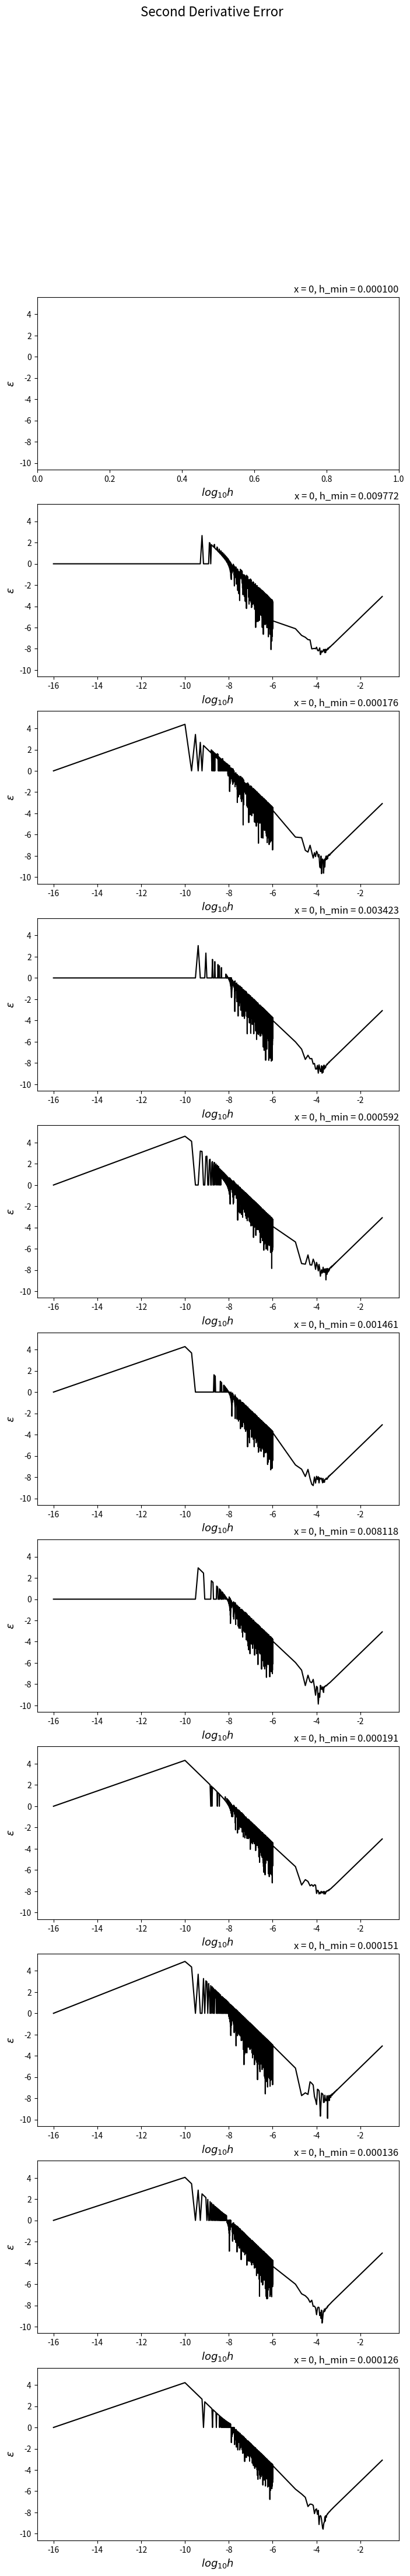

Write Python code to recreate this figure.
import numpy as np
import matplotlib.pyplot as plt

def diff1 (x,h):
    
    return (np.exp(x+h)-np.exp(x-h))/(2*h)

def diff2 (x,h):
    
    return (np.exp(x+h)-2*np.exp(x)+np.exp(x-h))/(h**2)

def error1 (x,h):
    
    return np.log10(abs((diff1(x,h)-np.exp(x))/(np.exp(x))))

def error2 (x,h):
    
    return np.log10(abs((diff2(x,h)-np.exp(x))/(np.exp(x))))

def min1 (x):
    a=[]
    m = np.linspace(10e-7,10e-5,10000)
    
    for i in range (0, len(m)):
        a.append(error1 (m[i],x))
        
    return m[a.index(min(a))]

def min2 (x):
    a=[]
    m = np.linspace(10e-5,10e-3,10000)
    
    for i in range (0, len(m)):
        a.append(error2 (m[i],x))
        
    return m[a.index(min(a))]
    

def main():

    h1=np.linspace(0.1,0.000001,10000)
    h2=np.linspace(0.000001,0.0000000000000001,10000)
    h= np.concatenate((h1, h2))
    fig1, (ax1, ax2, ax3, ax4, ax5, ax6, ax7, ax8, ax9, ax10, ax11) = plt.subplots(11, 1,  sharey=True, figsize=[8,100])
    ax1.plot(np.log10(h),error1(0,h),color='black')
    #ax1.set_title('x = 0, h_min = %lf' %min1(0) ,loc='right')
    ax1.set_xlabel(r'$log_{10} h$',fontsize=13) 
    ax1.set_ylabel(r'$\epsilon $',fontsize=13) 

    ax2.plot(np.log10(h),error1(1,h),color='black')
    ax2.set_title('x = 0, h_min = %lf' %min1(1) ,loc='right')
    ax2.set_xlabel(r'$log_{10} h$',fontsize=13) 
    ax2.set_ylabel(r'$\epsilon $',fontsize=13) 

    ax3.plot(np.log10(h),error1(2,h),color='black')
    ax3.set_title('x = 0, h_min = %lf' %min1(2) ,loc='right')
    ax3.set_xlabel(r'$log_{10} h$',fontsize=13) 
    ax3.set_ylabel(r'$\epsilon $',fontsize=13) 

    ax4.plot(np.log10(h),error1(3,h),color='black')
    ax4.set_title('x = 0, h_min = %lf' %min1(3) ,loc='right')
    ax4.set_xlabel(r'$log_{10} h$',fontsize=13) 
    ax4.set_ylabel(r'$\epsilon $',fontsize=13) 

    ax5.plot(np.log10(h),error1(4,h),color='black')
    ax5.set_title('x = 0, h_min = %lf' %min1(4) ,loc='right')
    ax5.set_xlabel(r'$log_{10} h$',fontsize=13) 
    ax5.set_ylabel(r'$\epsilon $',fontsize=13) 

    ax6.plot(np.log10(h),error1(5,h),color='black')
    ax6.set_title('x = 0, h_min = %lf' %min1(5) ,loc='right')
    ax6.set_xlabel(r'$log_{10} h$',fontsize=13) 
    ax6.set_ylabel(r'$\epsilon $',fontsize=13) 

    ax7.plot(np.log10(h),error1(6,h),color='black')
    ax7.set_title('x = 0, h_min = %lf' %min1(6) ,loc='right')
    ax7.set_xlabel(r'$log_{10} h$',fontsize=13) 
    ax7.set_ylabel(r'$\epsilon $',fontsize=13) 

    ax8.plot(np.log10(h),error1(7,h),color='black')
    ax8.set_title('x = 0, h_min = %lf' %min1(7) ,loc='right')
    ax8.set_xlabel(r'$log_{10} h$',fontsize=13) 
    ax8.set_ylabel(r'$\epsilon $',fontsize=13) 

    ax9.plot(np.log10(h),error1(8,h),color='black')
    ax9.set_title('x = 0, h_min = %lf' %min1(8) ,loc='right')
    ax9.set_xlabel(r'$log_{10} h$',fontsize=13) 
    ax9.set_ylabel(r'$\epsilon $',fontsize=13) 

    ax10.plot(np.log10(h),error1(9,h),color='black')
    ax10.set_title('x = 0, h_min = %lf' %min1(9) ,loc='right')
    ax10.set_xlabel(r'$log_{10} h$',fontsize=13) 
    ax10.set_ylabel(r'$\epsilon $',fontsize=13) 

    ax11.plot(np.log10(h),error1(10,h),color='black')
    ax11.set_title('x = 0, h_min = %lf' %min1(10) ,loc='right')
    ax11.set_xlabel(r'$log_{10} h$',fontsize=13) 
    ax11.set_ylabel(r'$\epsilon $',fontsize=13) 

    #plt.legend(fontsize=20)
    fig1.suptitle("First Derivative Error", fontsize=16)
    #plt.tight_layout()
    plt.show()

    fig2, (ax1, ax2, ax3, ax4, ax5, ax6, ax7, ax8, ax9, ax10, ax11) = plt.subplots(11, 1,  sharey=True, figsize=[8,50])
    ax1.set_title('x = 0, h_min = %lf' %min2(0) ,loc='right')
    ax1.set_xlabel(r'$log_{10} h$',fontsize=13) 
    ax1.set_ylabel(r'$\epsilon $',fontsize=13) 

    ax2.plot(np.log10(h),error2(1,h),color='black')
    ax2.set_title('x = 0, h_min = %lf' %min2(1) ,loc='right')
    ax2.set_xlabel(r'$log_{10} h$',fontsize=13) 
    ax2.set_ylabel(r'$\epsilon $',fontsize=13) 

    ax3.plot(np.log10(h),error2(2,h),color='black')
    ax3.set_title('x = 0, h_min = %lf' %min2(2) ,loc='right')
    ax3.set_xlabel(r'$log_{10} h$',fontsize=13) 
    ax3.set_ylabel(r'$\epsilon $',fontsize=13) 

    ax4.plot(np.log10(h),error2(3,h),color='black')
    ax4.set_title('x = 0, h_min = %lf' %min2(3) ,loc='right')
    ax4.set_xlabel(r'$log_{10} h$',fontsize=13) 
    ax4.set_ylabel(r'$\epsilon $',fontsize=13) 

    ax5.plot(np.log10(h),error2(4,h),color='black')
    ax5.set_title('x = 0, h_min = %lf' %min2(4) ,loc='right')
    ax5.set_xlabel(r'$log_{10} h$',fontsize=13) 
    ax5.set_ylabel(r'$\epsilon $',fontsize=13) 

    ax6.plot(np.log10(h),error2(5,h),color='black')
    ax6.set_title('x = 0, h_min = %lf' %min2(5) ,loc='right')
    ax6.set_xlabel(r'$log_{10} h$',fontsize=13) 
    ax6.set_ylabel(r'$\epsilon $',fontsize=13) 

    ax7.plot(np.log10(h),error2(6,h),color='black')
    ax7.set_title('x = 0, h_min = %lf' %min2(6) ,loc='right')
    ax7.set_xlabel(r'$log_{10} h$',fontsize=13) 
    ax7.set_ylabel(r'$\epsilon $',fontsize=13) 

    ax8.plot(np.log10(h),error2(7,h),color='black')
    ax8.set_title('x = 0, h_min = %lf' %min2(7) ,loc='right')
    ax8.set_xlabel(r'$log_{10} h$',fontsize=13) 
    ax8.set_ylabel(r'$\epsilon $',fontsize=13) 

    ax9.plot(np.log10(h),error2(8,h),color='black')
    ax9.set_title('x = 0, h_min = %lf' %min2(8) ,loc='right')
    ax9.set_xlabel(r'$log_{10} h$',fontsize=13) 
    ax9.set_ylabel(r'$\epsilon $',fontsize=13) 

    ax10.plot(np.log10(h),error2(9,h),color='black')
    ax10.set_title('x = 0, h_min = %lf' %min2(9) ,loc='right')
    ax10.set_xlabel(r'$log_{10} h$',fontsize=13) 
    ax10.set_ylabel(r'$\epsilon $',fontsize=13) 

    ax11.plot(np.log10(h),error2(10,h),color='black')
    ax11.set_title('x = 0, h_min = %lf' %min2(10) ,loc='right')
    ax11.set_xlabel(r'$log_{10} h$',fontsize=13) 
    ax11.set_ylabel(r'$\epsilon $',fontsize=13) 

    fig2.suptitle("Second Derivative Error", fontsize=16)
    #plt.tight_layout()
    plt.show()

    print('first derivative') 
    print(' ')
    print('x,         exp(x),         h=0.1,               h=0.01,          h=0.0001,           h=0.000001,         h=0.0000001')
    x=0
    print(x, ' '*8,np.exp(x), ' '*8,diff1(x,0.1), ' '*1 ,diff1(x,0.01), ' '*1,diff1(x,0.0001), ' '*1,diff1(x,0.000001), ' '*1,diff1(x,0.00000000001))

    for x in range(1,11):
            print(x, ' '*1 ,np.exp(x), ' '*1,diff1(x,0.1), ' '*1 ,diff1(x,0.01), ' '*1,diff1(x,0.0001), ' '*1,diff1(x,0.000001), ' '*1,diff1(x,0.00000000001))


    print('second derivative') 
    print(' ')
    print('x,         exp(x),         h=0.1,               h=0.01,          h=0.0001,           h=0.000001,         h=0.00000000001')
    x=0
    print(x, ' '*8,np.exp(x), ' '*8,diff1(x,0.1), ' '*1 ,diff1(x,0.01), ' '*1,diff1(x,0.0001), ' '*1,diff1(x,0.000001), ' '*1,diff1(x,0.00000000001))

    for x in range(1,11):
            print(x, ' '*1 ,np.exp(x), ' '*1,diff2(x,0.1), ' '*1 ,diff2(x,0.01), ' '*1,diff2(x,0.0001), ' '*1,diff2(x,0.000001), ' '*1,diff2(x,0.00000000001))



if  __name__ == "__main__":
    main()